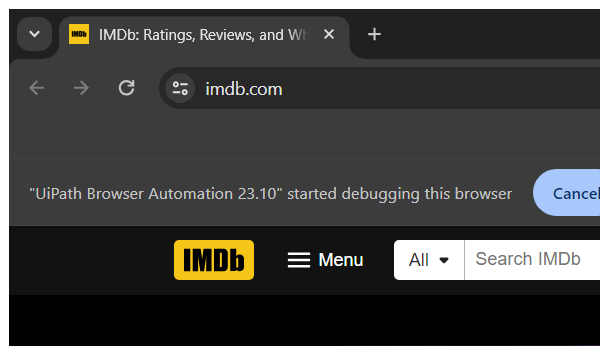
Task: IMDB Rating - REVIEWS
Workflow: OpenRottenTomatoes

Step 1: Attach Browser 'chrome.exe IMDb:' (chrome.exe)
